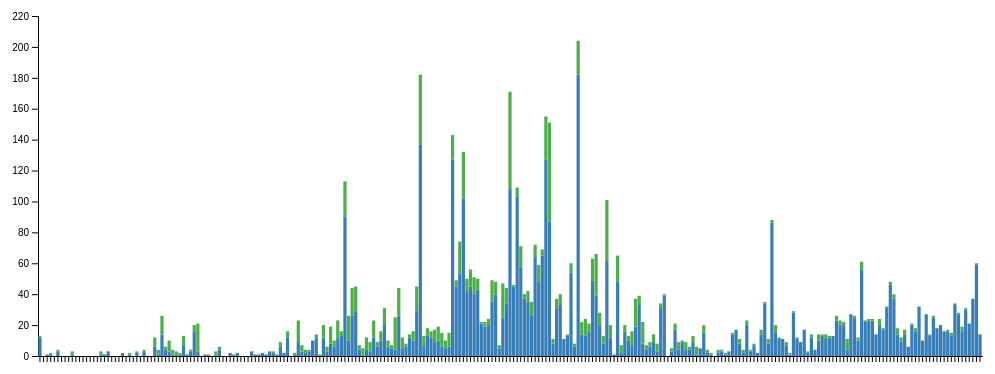
D3 v4 page, settled after 480 driven frames (8 s of simulated time); the page loaded 1 data file(s).



// set the dimensions and margins of the graph
var margin = {top: 20, right: 30, bottom: 40, left: 50},
    width = 1024 - margin.left - margin.right,
    height = 400 - margin.top - margin.bottom;

// append the svg object to the body of the page
var svg = d3.select("#my_dataviz")
  .append("svg")
    .attr("width", width + margin.left + margin.right)
    .attr("height", height + margin.top + margin.bottom)
  .append("g")
    .attr("transform",
          "translate(" + margin.left + "," + margin.top + ")");

// Parse the Data
d3.csv("cucujoidea_valid_year.csv", function(data) {

  // List of subgroups = header of the csv files = soil condition here
  var subgroups = data.columns.slice(1)
  // List of groups = species here = value of the first column called group -> I show them on the X axis
  var groups = d3.map(data, function(d){return(d.year)}).keys()

  // Add X axis
  var x = d3.scaleBand()
      .domain(groups)
      .range([0, width])
      .padding([0.1])
   svg.append("g")
    .attr("transform", "translate(0," + height + ")")
    .call(d3.axisBottom(x).tickSizeOuter(0))
    .selectAll("text")
    .attr("transform", "rotate(-90)" )
    .style("text-anchor", "end")
    .attr("dx", "-.8em")
    .attr("dy", "-.7em")
    .call(d3.axisBottom(x)
      .ticks(20));

  // Add Y axis
  var y = d3.scaleLinear()
    .domain([0, 220])
    .range([ height, 0 ]);
  svg.append("g")
    .call(d3.axisLeft(y));

  // color palette = one color per subgroup
  var color = d3.scaleOrdinal()
    .domain(subgroups)
    .range(['#377eb8','#4daf4a'])

  //stack the data? --> stack per subgroup
  var stackedData = d3.stack()
    .keys(subgroups)
    (data)

  // Show the bars
  svg.append("g")
    .selectAll("g")
    // Enter in the stack data = loop key per key = group per group
    .data(stackedData)
    .enter().append("g")
      .attr("fill", function(d) { return color(d.key); })
      .selectAll("rect")
      // enter a second time = loop subgroup per subgroup to add all rectangles
      .data(function(d) { return d; })
      .enter().append("rect")
        .attr("x", function(d) { return x(d.data.year); })
        .attr("y", function(d) { return y(d[1]); })
        .attr("height", function(d) { return y(d[0]) - y(d[1]); })
        .attr("width",x.bandwidth())
})



### data: cucujoidea_valid_year.csv
year, valid, invalid
1758, 12, 1
1759, 0, 0
1760, 1, 0
1761, 1, 1
1762, 0, 0
1763, 3, 1
1764, 0, 0
1765, 0, 0
1766, 0, 0
1767, 1, 2
1768, 0, 0
1769, 0, 0
1770, 0, 0
1771, 0, 0
1772, 0, 0
1773, 0, 0
1774, 0, 0
1775, 1, 2
1776, 1, 0
1777, 3, 0
1778, 0, 0
1779, 0, 0
1780, 0, 0
1781, 2, 0
1782, 0, 0
1783, 1, 1
1784, 0, 0
1785, 2, 1
1786, 0, 0
1787, 3, 1
1788, 0, 0
1789, 0, 0
1790, 6, 6
1791, 1, 3
1792, 14, 12
1793, 4, 2
1794, 3, 7
1795, 1, 3
1796, 0, 3
1797, 1, 1
1798, 7, 6
1799, 1, 0
1800, 3, 1
1801, 16, 4
1802, 3, 18
1803, 0, 0
1804, 1, 0
1805, 0, 1
1806, 0, 0
1807, 1, 2
1808, 4, 2
1809, 0, 0
1810, 0, 0
1811, 2, 0
1812, 0, 1
1813, 2, 0
1814, 0, 0
1815, 0, 0
1816, 0, 0
1817, 3, 0
... 203 more rows